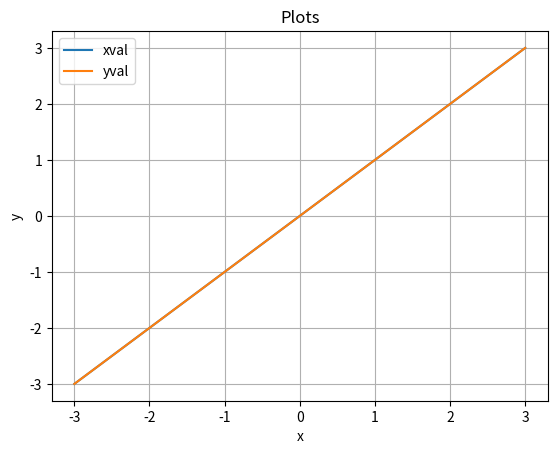

Here is the Python script that generated this plot:
import sys
import numpy as np
import matplotlib.pyplot as plt

print("\nUsage: you should pass a number to the program to use one of the following functions: ")
print("1: f(x)=x")
print("2: f(x)=x**2")
print("3: f(x)=x**3")
print("If no number is passed the standard function is: f(x)=x\n")

#handle command line
func_switch = 1
if(len(sys.argv)>1):
	func_switch = int(sys.argv[1])


#fill lists
start=-3
stop=3
step=0.1
xval = np.linspace(start,stop,int((stop-start)/step)+1);

def f1(x):
	return x

def f2(x):
	return x**2

def f3(x):
	return x**3
	
if func_switch==1:
	yval = f1(xval)
elif func_switch==2:
	yval = f2(xval)
elif func_switch==3:
	yval = f3(xval)
else:
	print("%d IS NOT SUPPORTED STILL, wait for future updates.\n"%func_switch)
	sys.exit()
	

#plot lists
plt.title("Plots")
plt.plot(xval,xval, label="xval")
plt.plot(xval,yval, label="yval")
plt.legend()
plt.xlabel("x")
plt.ylabel("y")
plt.grid()
plt.show()
